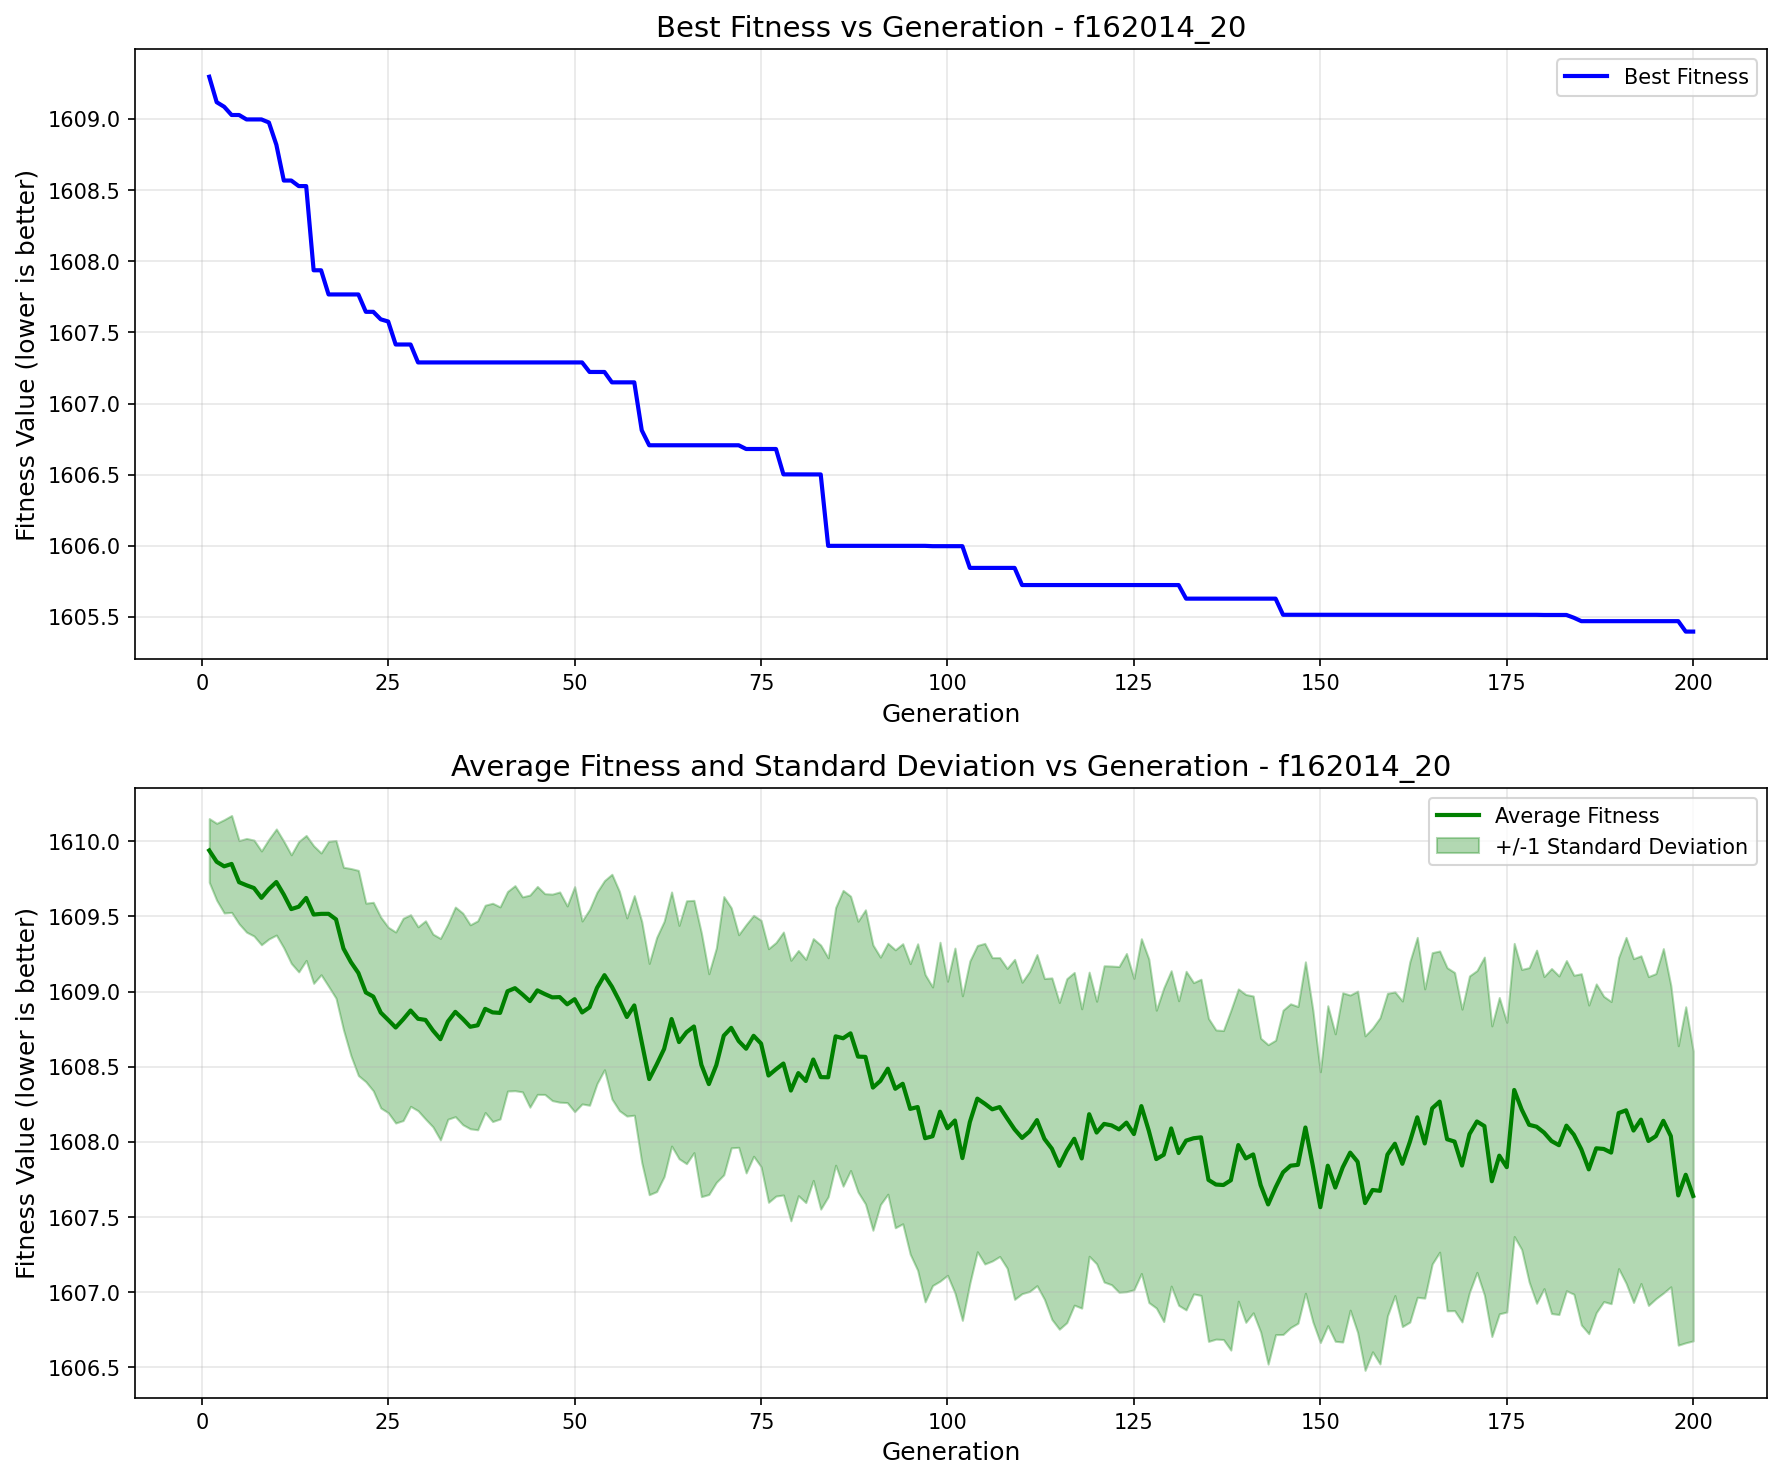

The data file committed next to this chart (first rows):
generation, best_fitness, best_individual, mean_fitness, std_dev
1, 1609, [7.7937197073951126, -17.558171936544028…, 1610, 0.212
2, 1609, [-34.227103583563135, -151.3683163876405…, 1610, 0.256
3, 1609, [7.7937197073951126, -17.558171936544028…, 1610, 0.3103
4, 1609, [-56.65054796140823, -96.38964730473434,…, 1610, 0.3223
5, 1609, [-56.65054796140823, -96.38964730473434,…, 1610, 0.2769
6, 1609, [-56.65054796140823, -96.38964730473434,…, 1610, 0.3116
7, 1609, [-56.65054796140823, -96.38964730473434,…, 1610, 0.3191
8, 1609, [-56.65054796140823, -96.38964730473434,…, 1610, 0.312
9, 1609, [-56.65054796140823, -96.38964730473434,…, 1610, 0.3317
10, 1609, [-56.65054796140823, -96.38964730473434,…, 1610, 0.3528
11, 1609, [-56.65054796140823, -96.38964730473434,…, 1610, 0.3544
12, 1609, [-56.65054796140823, -96.38964730473434,…, 1610, 0.3611
13, 1609, [29.124884687610574, -96.38964730473434,…, 1610, 0.4338
14, 1609, [29.124884687610574, -96.38964730473434,…, 1610, 0.4158
15, 1608, [-56.65054796140823, -96.38964730473434,…, 1610, 0.4575
16, 1608, [-56.65054796140823, -96.38964730473434,…, 1610, 0.4049
17, 1608, [-56.65054796140823, -96.38964730473434,…, 1610, 0.4825
18, 1608, [-56.65054796140823, -96.38964730473434,…, 1609, 0.5245
19, 1608, [-56.65054796140823, -96.38964730473434,…, 1609, 0.5407
20, 1608, [-56.65054796140823, -96.38964730473434,…, 1609, 0.6226
21, 1608, [-56.65054796140823, -96.38964730473434,…, 1609, 0.6822
22, 1608, [-56.65054796140823, -96.38964730473434,…, 1609, 0.5939
23, 1608, [-56.65054796140823, -96.38964730473434,…, 1609, 0.6272
24, 1608, [-56.65054796140823, -96.38964730473434,…, 1609, 0.6345
25, 1608, [-56.65054796140823, -96.38964730473434,…, 1609, 0.6169
26, 1607, [-56.65054796140823, -96.38964730473434,…, 1609, 0.6352
27, 1607, [-56.65054796140823, -96.38964730473434,…, 1609, 0.6728
28, 1607, [-56.65054796140823, -96.38964730473434,…, 1609, 0.6375
29, 1607, [-56.65054796140823, -96.38964730473434,…, 1609, 0.6117
30, 1607, [-56.65054796140823, -96.38964730473434,…, 1609, 0.6593
31, 1607, [-56.65054796140823, -96.38964730473434,…, 1609, 0.6412
32, 1607, [-56.65054796140823, -96.38964730473434,…, 1609, 0.6702
33, 1607, [-56.65054796140823, -96.38964730473434,…, 1609, 0.6497
34, 1607, [-56.65054796140823, -96.38964730473434,…, 1609, 0.6972
35, 1607, [-56.65054796140823, -96.38964730473434,…, 1609, 0.7036
36, 1607, [-56.65054796140823, -96.38964730473434,…, 1609, 0.6784
37, 1607, [-56.65054796140823, -96.38964730473434,…, 1609, 0.695
38, 1607, [-56.65054796140823, -96.38964730473434,…, 1609, 0.6894
39, 1607, [-56.65054796140823, -96.38964730473434,…, 1609, 0.7261
40, 1607, [-56.65054796140823, -96.38964730473434,…, 1609, 0.7053
41, 1607, [-56.65054796140823, -96.38964730473434,…, 1609, 0.6637
42, 1607, [-56.65054796140823, -96.38964730473434,…, 1609, 0.6821
43, 1607, [-56.65054796140823, -96.38964730473434,…, 1609, 0.6486
44, 1607, [-56.65054796140823, -96.38964730473434,…, 1609, 0.7056
45, 1607, [-56.65054796140823, -96.38964730473434,…, 1609, 0.6916
46, 1607, [-56.65054796140823, -96.38964730473434,…, 1609, 0.6677
47, 1607, [-56.65054796140823, -96.38964730473434,…, 1609, 0.6867
48, 1607, [-56.65054796140823, -96.38964730473434,…, 1609, 0.6992
49, 1607, [-56.65054796140823, -96.38964730473434,…, 1609, 0.6541
50, 1607, [-56.65054796140823, -96.38964730473434,…, 1609, 0.7485
51, 1607, [-56.65054796140823, -96.38964730473434,…, 1609, 0.6084
52, 1607, [-56.65054796140823, -96.38964730473434,…, 1609, 0.6514
53, 1607, [-56.65054796140823, -96.38964730473434,…, 1609, 0.637
54, 1607, [-56.65054796140823, -96.38964730473434,…, 1609, 0.629
55, 1607, [-56.65054796140823, -96.38964730473434,…, 1609, 0.7477
56, 1607, [-56.65054796140823, -96.38964730473434,…, 1609, 0.7294
57, 1607, [-56.65054796140823, -96.38964730473434,…, 1609, 0.6591
58, 1607, [-56.65054796140823, -96.38964730473434,…, 1609, 0.7303
59, 1607, [-56.65054796140823, -96.38964730473434,…, 1609, 0.8014
60, 1607, [-56.65054796140823, -96.38964730473434,…, 1608, 0.7692
... 140 more rows
